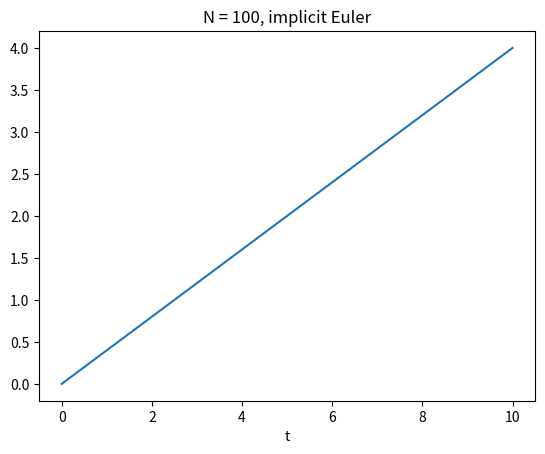

Recreate this plot in Python.
#!/usr/bin/python3

# a)
def f(x, t):
    return -10 * x + 4 * t

# b)
def explicitEuler(x_0, h, N):
    result = []
    x = x_0
    result.append(x)
    for j in range(N):
        x = x + h*f(x, j*h)
        result.append(x)
    return result

# c)
def df(x, t, h = .00001):
    return (f(x, t) - f(x - h, t)) / h

def newtons(x, t):
    return x - f(x, t) / df(x, t)

def implicitEuler(x_0, h, N):
    result = []
    x = x_0
    result.append(x)
    for j in range(N):
        x = newtons(x, (j + 1)*h)
        result.append(x)
    return result

# d)
import matplotlib.pyplot as plt

'''
N = 40
#'''
#'''
N = 100
#'''

h = 10 / N
x_0 = 0
plt.xlabel('t')

'''
result = explicitEuler(x_0, h, N)
x_axis = [x * h for x in range(len(result))]
plt.title('N = {}, explicit Euler'.format(N))
plt.plot(x_axis, result)
plt.show()
#'''
#'''
result = implicitEuler(x_0, h, N)
x_axis = [x * h for x in range(len(result))]
plt.title('N = {}, implicit Euler'.format(N))
plt.plot(x_axis, result)
plt.show()
#'''
